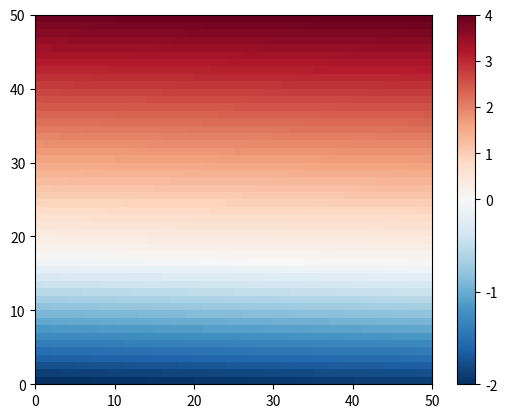

The script that saved this image:
import numpy as np
import matplotlib.pyplot as plt
from matplotlib.colors import TwoSlopeNorm

x, y = np.meshgrid(np.linspace(0,50,51), np.linspace(0,50,51))
z = np.linspace(-2,4,50*50).reshape(50,50)

norm = TwoSlopeNorm(vcenter=0)
pc = plt.pcolormesh(x,y,z, norm=norm, cmap="RdBu_r")
plt.colorbar(pc)

plt.show()